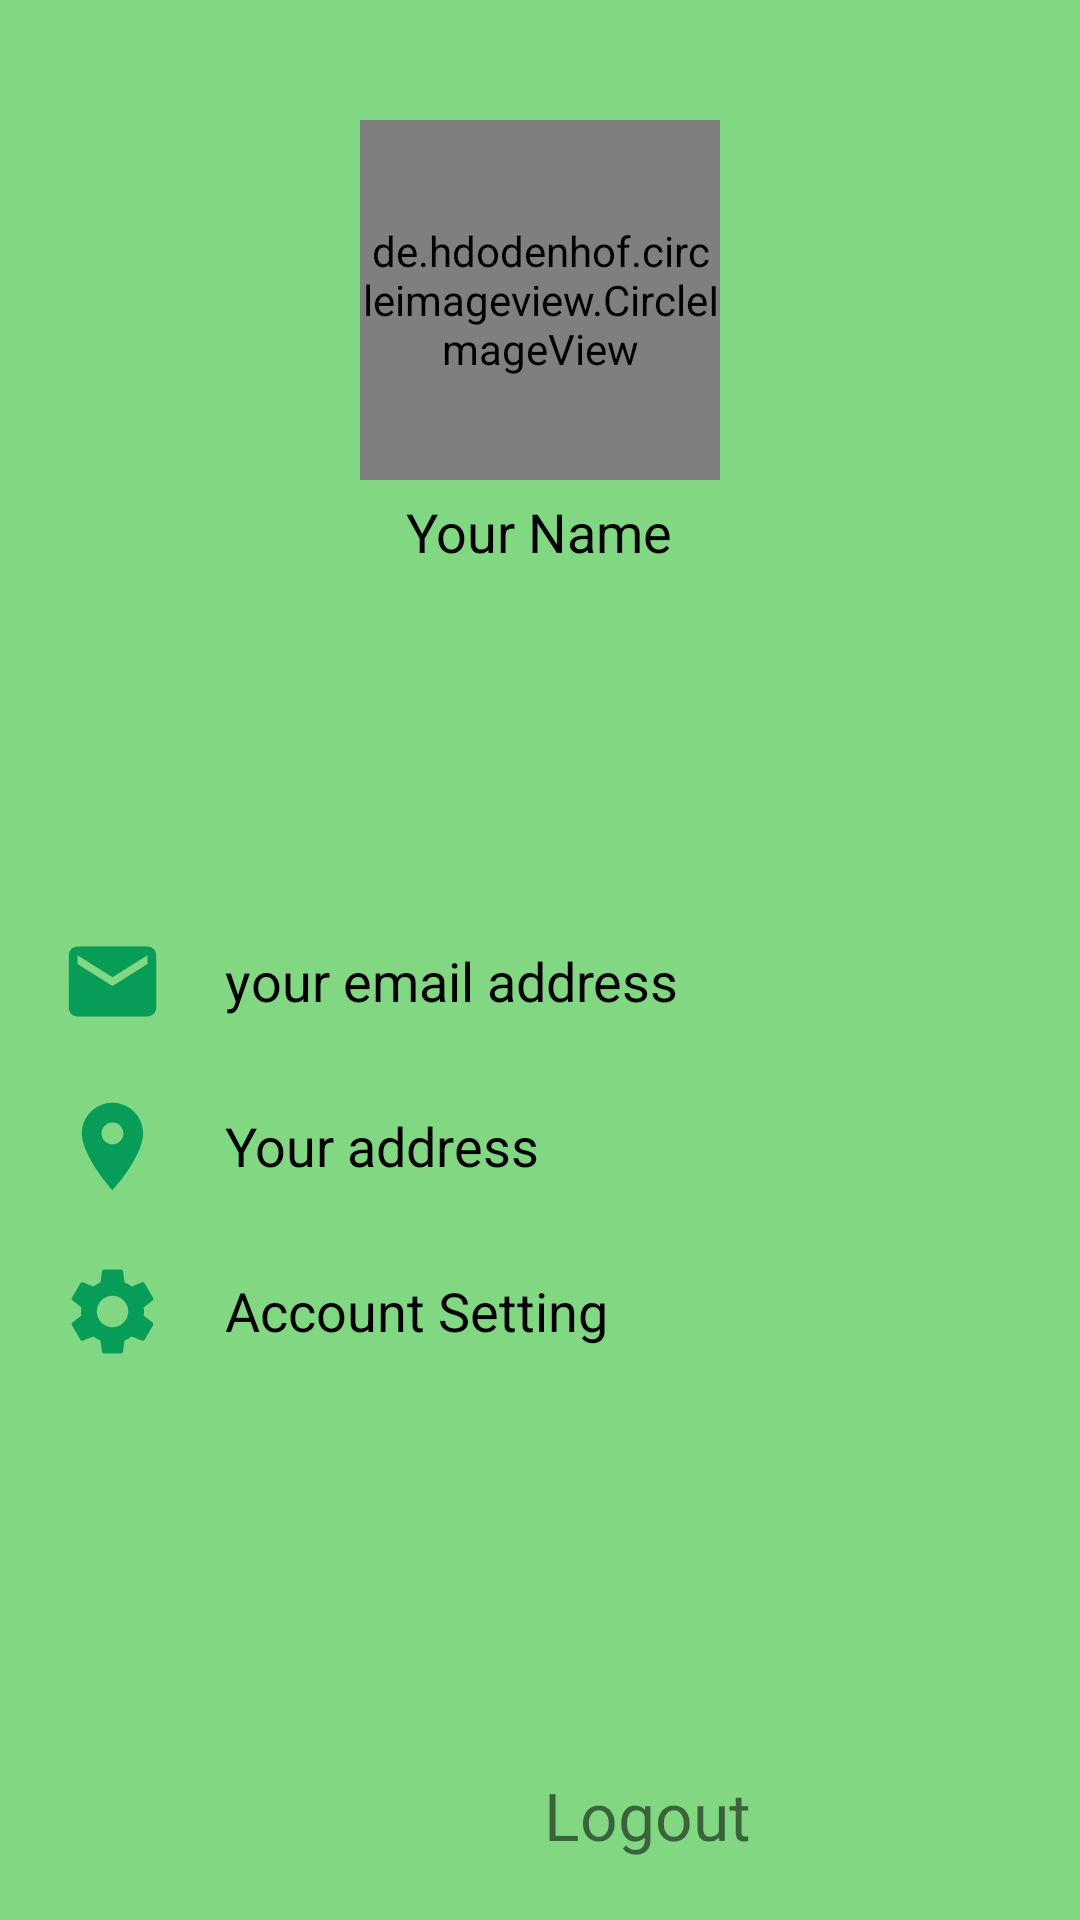

Produce the Android XML layout that renders to this screen, including the resource entries it uses.
<!-- AndroidManifest.xml: application theme AppTheme -->
<!-- res/layout/fragment_profile.xml -->
<?xml version="1.0" encoding="utf-8"?>
<RelativeLayout xmlns:android="http://schemas.android.com/apk/res/android"
    xmlns:app="http://schemas.android.com/apk/res-auto"
    xmlns:tools="http://schemas.android.com/tools"
    android:layout_width="match_parent"
    android:layout_height="match_parent"
    tools:context=".ProfileFragment"
    android:background="@color/background_color">

    <de.hdodenhof.circleimageview.CircleImageView
        android:id="@+id/imageView_profile"
        android:layout_width="120dp"
        android:layout_height="120dp"
        android:layout_centerHorizontal="true"
        android:layout_marginTop="40dp"
        android:scaleType="centerCrop"
        android:src="@drawable/ic_accprof" />
    <TextView
        android:id="@+id/account_name"
        android:layout_width="wrap_content"
        android:layout_height="wrap_content"
        android:text="Your Name"
        android:textColor="#000"
        android:textSize="18sp"
        android:layout_centerHorizontal="true"
        android:layout_below="@+id/imageView_profile"
        android:layout_marginTop="5dp"
        />

    <ImageView
        android:id="@+id/profile_graphic"
        android:layout_width="match_parent"
        android:layout_height="120dp"
        android:layout_below="@+id/account_name"
        android:src="@drawable/graphic_profile"
        android:scaleType="centerCrop"
        android:layout_marginTop="-20dp"/>
    <LinearLayout
        android:id="@+id/linearLayout_1"
        android:layout_width="match_parent"
        android:layout_height="wrap_content"
        android:layout_below="@+id/profile_graphic"
        android:orientation="horizontal"
        android:layout_marginTop="20dp">
        <ImageView
            android:id="@+id/profile_email"
            android:layout_width="wrap_content"
            android:layout_height="wrap_content"
            android:src="@drawable/ic_gray_email"
            android:layout_marginLeft="20dp"/>
        <TextView
            android:id="@+id/account_email"
            android:layout_width="wrap_content"
            android:layout_height="wrap_content"
            android:text="your email address"
            android:textSize="18sp"
            android:textColor="#000"
            android:layout_marginTop="5dp"
            android:layout_marginLeft="20dp"
            />



    </LinearLayout>
    <LinearLayout
        android:id="@+id/linearLayout_2"
        android:layout_width="match_parent"
        android:layout_height="wrap_content"
        android:layout_below="@+id/linearLayout_1"
        android:orientation="horizontal"
        android:layout_marginTop="20dp"
        >
        <ImageView
            android:id="@+id/profile_address"
            android:layout_width="wrap_content"
            android:layout_height="wrap_content"
            android:src="@drawable/ic_gray_location"
            android:layout_marginLeft="20dp"/>
        <TextView
            android:id="@+id/account_address"
            android:layout_width="wrap_content"
            android:layout_height="wrap_content"
            android:text="Your address"
            android:textSize="18sp"
            android:textColor="#000"
            android:layout_marginTop="5dp"
            android:layout_marginLeft="20dp"
            />



    </LinearLayout>
    <LinearLayout
        android:id="@+id/account_setting"
        android:layout_width="match_parent"
        android:layout_height="wrap_content"
        android:layout_below="@+id/linearLayout_2"
        android:orientation="horizontal"
        android:layout_marginTop="20dp">
        <ImageView
            android:id="@+id/profile_setting"
            android:layout_width="wrap_content"
            android:layout_height="wrap_content"
            android:src="@drawable/ic_gray_setting"
            android:layout_marginLeft="20dp"/>
        <TextView
            android:layout_width="wrap_content"
            android:layout_height="wrap_content"
            android:text="Account Setting"
            android:textSize="18sp"
            android:textColor="#000"
            android:layout_marginTop="5dp"
            android:layout_marginLeft="20dp"
            />



    </LinearLayout>
    <LinearLayout
        android:id="@+id/linearLayoutLogout"
        android:layout_width="wrap_content"
        android:layout_height="wrap_content"
       android:layout_alignParentBottom="true"
        android:layout_centerHorizontal="true"
        android:orientation="horizontal"
        android:gravity="center"
        android:onClick="logOut"
        android:layout_marginBottom="10dp"
        >
        <ImageView
            android:id="@+id/profile_logout"
            android:layout_width="50dp"
            android:layout_height="50dp"
            android:scaleType="centerCrop"
            android:src="@drawable/ic_logout"
            android:layout_marginLeft="20dp"/>

        <TextView
            android:layout_width="wrap_content"
            android:layout_height="wrap_content"
            android:layout_marginLeft="2dp"
            android:text="Logout"
            android:textSize="22sp" />



    </LinearLayout>



</RelativeLayout>
<!-- resources referenced by this layout -->
<resources>
  <color name="background_color">#DF71D372</color>
  <!-- drawable ic_accprof (drawable) -->
  <vector android:height="25dp" android:tint="#ECFFF0"
      android:viewportHeight="24" android:viewportWidth="24"
      android:width="25dp" xmlns:android="http://schemas.android.com/apk/res/android">
      <path android:fillColor="@android:color/white" android:pathData="M12,2C6.48,2 2,6.48 2,12s4.48,10 10,10 10,-4.48 10,-10S17.52,2 12,2zM12,5c1.66,0 3,1.34 3,3s-1.34,3 -3,3 -3,-1.34 -3,-3 1.34,-3 3,-3zM12,19.2c-2.5,0 -4.71,-1.28 -6,-3.22 0.03,-1.99 4,-3.08 6,-3.08 1.99,0 5.97,1.09 6,3.08 -1.29,1.94 -3.5,3.22 -6,3.22z"/>
  </vector>
  <!-- drawable ic_gray_email (drawable) -->
  <vector android:height="35dp" android:tint="@color/mainColor"
      android:viewportHeight="24" android:viewportWidth="24"
      android:width="35dp" xmlns:android="http://schemas.android.com/apk/res/android">
      <path android:fillColor="@color/mainColor" android:pathData="M20,4L4,4c-1.1,0 -1.99,0.9 -1.99,2L2,18c0,1.1 0.9,2 2,2h16c1.1,0 2,-0.9 2,-2L22,6c0,-1.1 -0.9,-2 -2,-2zM20,8l-8,5 -8,-5L4,6l8,5 8,-5v2z"/>
  </vector>
  <!-- drawable ic_gray_location (drawable) -->
  <vector android:height="35dp" android:tint="@color/mainColor"
      android:viewportHeight="24" android:viewportWidth="24"
      android:width="35dp" xmlns:android="http://schemas.android.com/apk/res/android">
      <path android:fillColor="@android:color/white" android:pathData="M12,2C8.13,2 5,5.13 5,9c0,5.25 7,13 7,13s7,-7.75 7,-13c0,-3.87 -3.13,-7 -7,-7zM12,11.5c-1.38,0 -2.5,-1.12 -2.5,-2.5s1.12,-2.5 2.5,-2.5 2.5,1.12 2.5,2.5 -1.12,2.5 -2.5,2.5z"/>
  </vector>
  <!-- drawable ic_gray_setting (drawable) -->
  <vector android:height="35dp" android:tint="@color/mainColor"
      android:viewportHeight="24" android:viewportWidth="24"
      android:width="35dp" xmlns:android="http://schemas.android.com/apk/res/android">
      <path android:fillColor="@android:color/white" android:pathData="M19.14,12.94c0.04,-0.3 0.06,-0.61 0.06,-0.94c0,-0.32 -0.02,-0.64 -0.07,-0.94l2.03,-1.58c0.18,-0.14 0.23,-0.41 0.12,-0.61l-1.92,-3.32c-0.12,-0.22 -0.37,-0.29 -0.59,-0.22l-2.39,0.96c-0.5,-0.38 -1.03,-0.7 -1.62,-0.94L14.4,2.81c-0.04,-0.24 -0.24,-0.41 -0.48,-0.41h-3.84c-0.24,0 -0.43,0.17 -0.47,0.41L9.25,5.35C8.66,5.59 8.12,5.92 7.63,6.29L5.24,5.33c-0.22,-0.08 -0.47,0 -0.59,0.22L2.74,8.87C2.62,9.08 2.66,9.34 2.86,9.48l2.03,1.58C4.84,11.36 4.8,11.69 4.8,12s0.02,0.64 0.07,0.94l-2.03,1.58c-0.18,0.14 -0.23,0.41 -0.12,0.61l1.92,3.32c0.12,0.22 0.37,0.29 0.59,0.22l2.39,-0.96c0.5,0.38 1.03,0.7 1.62,0.94l0.36,2.54c0.05,0.24 0.24,0.41 0.48,0.41h3.84c0.24,0 0.44,-0.17 0.47,-0.41l0.36,-2.54c0.59,-0.24 1.13,-0.56 1.62,-0.94l2.39,0.96c0.22,0.08 0.47,0 0.59,-0.22l1.92,-3.32c0.12,-0.22 0.07,-0.47 -0.12,-0.61L19.14,12.94zM12,15.6c-1.98,0 -3.6,-1.62 -3.6,-3.6s1.62,-3.6 3.6,-3.6s3.6,1.62 3.6,3.6S13.98,15.6 12,15.6z"/>
  </vector>
  <style name="AppTheme" parent="Theme.AppCompat.Light.NoActionBar">
          
          <item name="colorPrimary">#045E34</item>
          <item name="colorPrimaryDark">#147548</item>
          <item name="colorAccent">@color/colorAccent</item>
          <item name="android:windowAnimationStyle">@style/dialog_animation</item>
      </style>
  <color name="mainColor">#079C57</color>
  <color name="colorAccent">#03DAC5</color>
  <style name="dialog_animation">
          <item name="android:windowEnterAnimation">@android:anim/fade_in</item>
          <item name="android:windowExitAnimation">@android:anim/fade_out</item>
  
      </style>
</resources>
